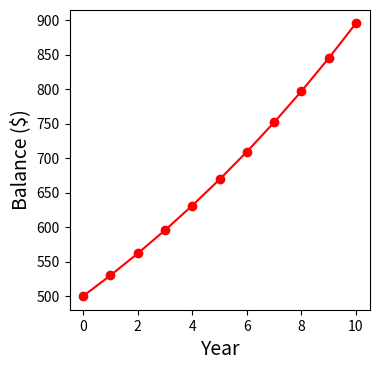
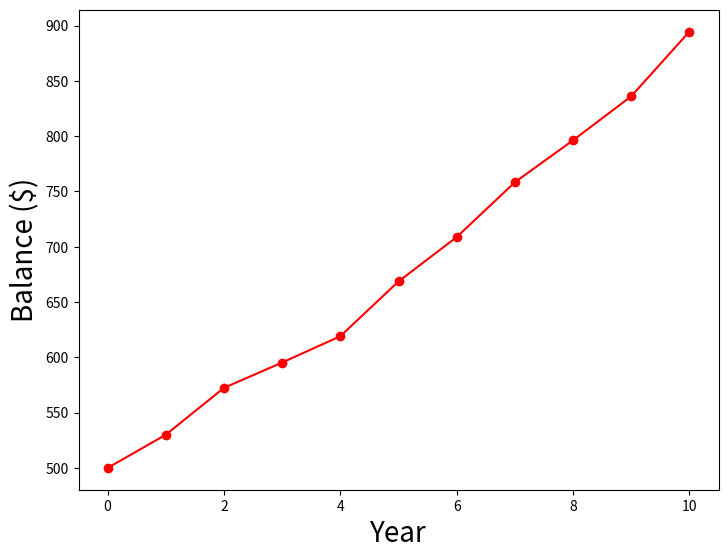
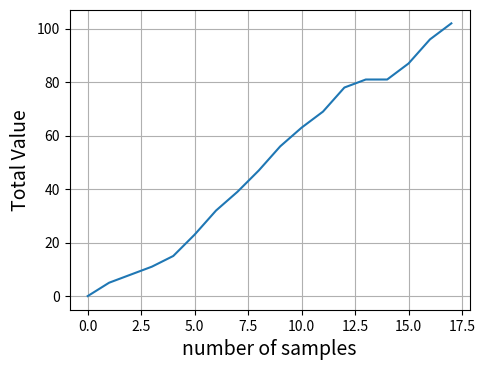
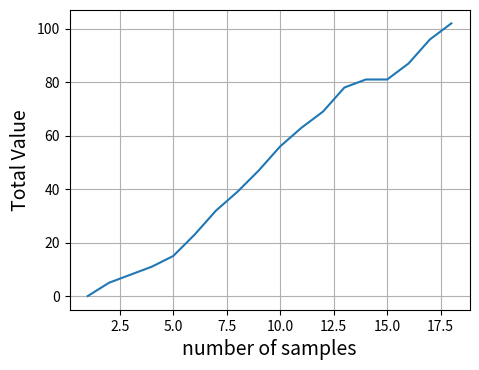

Reproduce these figures in Python, in order.
import numpy as np 
from numpy import random
from matplotlib import pyplot as plt
#Lets start the random number generator
rng = random.default_rng(seed = 9876)


for i in range(3):
    print(i)

for i in range(0,6,2):
    print(i)

print(range(0,6,2))
### That was kind of dissatisfying.  Range is apparently an object

x = list(range(0,6,2))
print(x)
y = np.array(range(0,6,2))
print(y)
### That's better.  We can turn into a list.  Or, a numpy array. 
### This can be useful when you are figuring out how to use range
### Usually, we just call range and dont examine its contents. 

### Can I use numpy's arange instead of range to index a loop?  Yes! 
print('use arange')
for i in np.arange(0,6,2):
    print(i)
## Keep this in mind if you need to step in fractions.But usually we will work with range.
print('step in fractions')
for i in np.arange(0,2,0.25):
    print(i)

mylist = [4,7,3,5]
print('index by list')
for i in mylist:
    print(i)
# the other way to do it is to use range over the length of the list (4):
print('index into list')
for i in range(4): 
    print(mylist[i])

nyears = 10
# number of years
interest = 0.06 # interest rate 
balance = 500 # starting balance
for year in range(nyears):
    balance = balance+interest*balance
print('Balance of ', balance, 'after ', nyears, 'years')
    

nyears = 10# number of years
balance = list() #notice I do n+1 here.  This is because year 0 is the first value and then 
                        # I want to interate n more years. 
interest = 0.06 # interest rate 
balance.append(500) # starting balance at year 0
for year in range(nyears):  #
    newbalance = balance[year]+interest*balance[year]
    balance.append(newbalance)
print('balance = ', balance)

### Let's make a nice plot of it.  
fig = plt.figure(figsize = (3,3))
a = fig.add_axes([0,0,1,1])
a.plot(np.arange(0,nyears+1,1),balance,'ro-') # notice I control the x axis variable here using np.arange to go from 0 to 5
a.set_xlabel('Year',fontsize = 14)
a.set_ylabel('Balance ($)',fontsize=14)
plt.show()


interest = np.array([0.06,0.08,0.04,0.04,0.08,0.06,0.07,0.05,0.05,0.07]) # interest rate 
nyears = np.size(interest) # I determined the number of years from the lenght of interest using the size function
balance = list()
balance.append(500) # starting balance
for year in range(nyears):
    newbalance =  balance[year]+interest[year]*balance[year] #notice that I use year here as an index into interest
                                                                   #and into balance 
    balance.append(newbalance)
    

### Let's make a graph again 
fig = plt.figure()
a = fig.add_axes([0,0,1,1])
a.plot(np.arange(0,nyears+1,1),balance,'ro-') # notice I control the x axis variable here using np.arange to go from 0 to 11
a.set_xlabel('Year',fontsize = 20)
a.set_ylabel('Balance ($)',fontsize=20)
plt.show()

# Example 1
i = 0   #since i is in the logical statement, it must be set to an initial value 
while i<4:  # this is the conditional statement which controls execution
    print(i)
    i = i+1 #this is a critical line, as it updates the value of i


i = 0
keep_looping = True
while keep_looping:
    print(i)
    i = i+1
    if i >= 4:
        keep_looping = False


limit = 100  #set the limit 
total = 0  #start at 0
nsamples = 0 #start a counter to keep track of the number of samples
while total < limit:
    sample = rng.integers(0,10) #get one random number from a normal distribution
    total = total + sample  # this updates the value of total 
    nsamples = nsamples + 1 # this keeps track of the number of samples taken
print('total = ',total)
print('nsamples = ',nsamples)


### I could save a bit more information from this loop, by actually saving out the running values of total on each step.
limit = 100  #set the limit 
total = 0  #start at 0
totallist = list()
nsamples = 0 #start a counter to keep track of the number of samples
while total < limit:
    sample = rng.integers(0,10) #get one random number from a normal distribution
    total = total + sample  # this updates the value of total 
    nsamples = nsamples + 1 # this keeps track of the number of samples taken
    totallist.append(total) # I append the current value of total to the list.  
print('total = ',total)
print('nsamples = ',nsamples)
print('totallist = ', totallist)

fig = plt.figure(figsize = (4,3)) # I selected the figure dimension here 
ax = fig.add_axes([0,0,1,1])
ax.plot(totallist)  # i use the quick an dirty way to make a plot here
ax.set_xlabel('number of samples',fontsize = 14)
ax.set_ylabel('Total Value',fontsize = 14)
plt.grid(True)
plt.show()


nsample_list = np.arange(1,nsamples+1,1) # i made a numpy array from 1 to nsamples in steps of 1
fig = plt.figure(figsize = (4,3)) # I selected the figure dimension here 
ax = fig.add_axes([0,0,1,1])
ax.plot(nsample_list,totallist)  # i use the quick an dirty way to make a plot here
ax.set_xlabel('number of samples',fontsize = 14)
ax.set_ylabel('Total Value',fontsize = 14)
plt.grid(True)
plt.show()



### What is the answer to the question? In terms of the code?
interest = 0.06 # interest rate 
balance = 500 # starting balance
nyears = 0 
#while balanace <= 1000: #greater than 1000!  
    #write the code! 
print('Balance of ', balance, 'after ', nyears, 'years')
    

